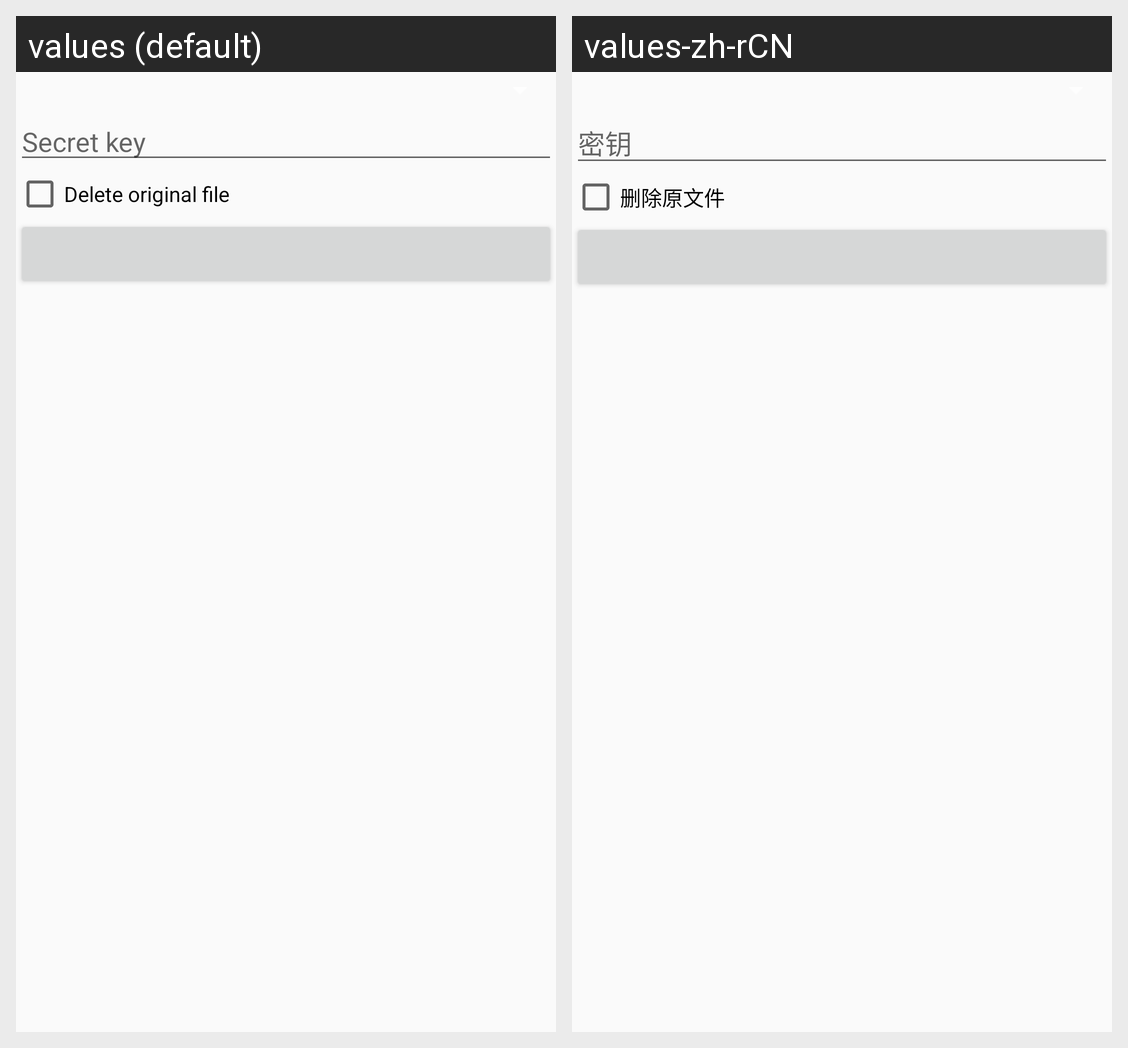

This grid shows one Android layout under two languages. Give, for every string resource on the screen, its name, the default text and each shown locale's text.
Android screen res/layout/crypt_activity.xml rendered under 2 locales, left to right: values (default), values-zh-rCN. Device: Nexus 5 (rendered at 1080×1920; each locale shown at half size, 540×960, under a caption strip naming it); theme AppTheme.
Strings drawn on this screen, with the default value and each locale's value (text and hints the layout hard-codes, and strings that could not be matched under every locale, appear in the picture but are not listed):

secret_key
  values: Secret key
  values-zh-rCN: 密钥

delete_original_file
  values: Delete original file
  values-zh-rCN: 删除原文件
